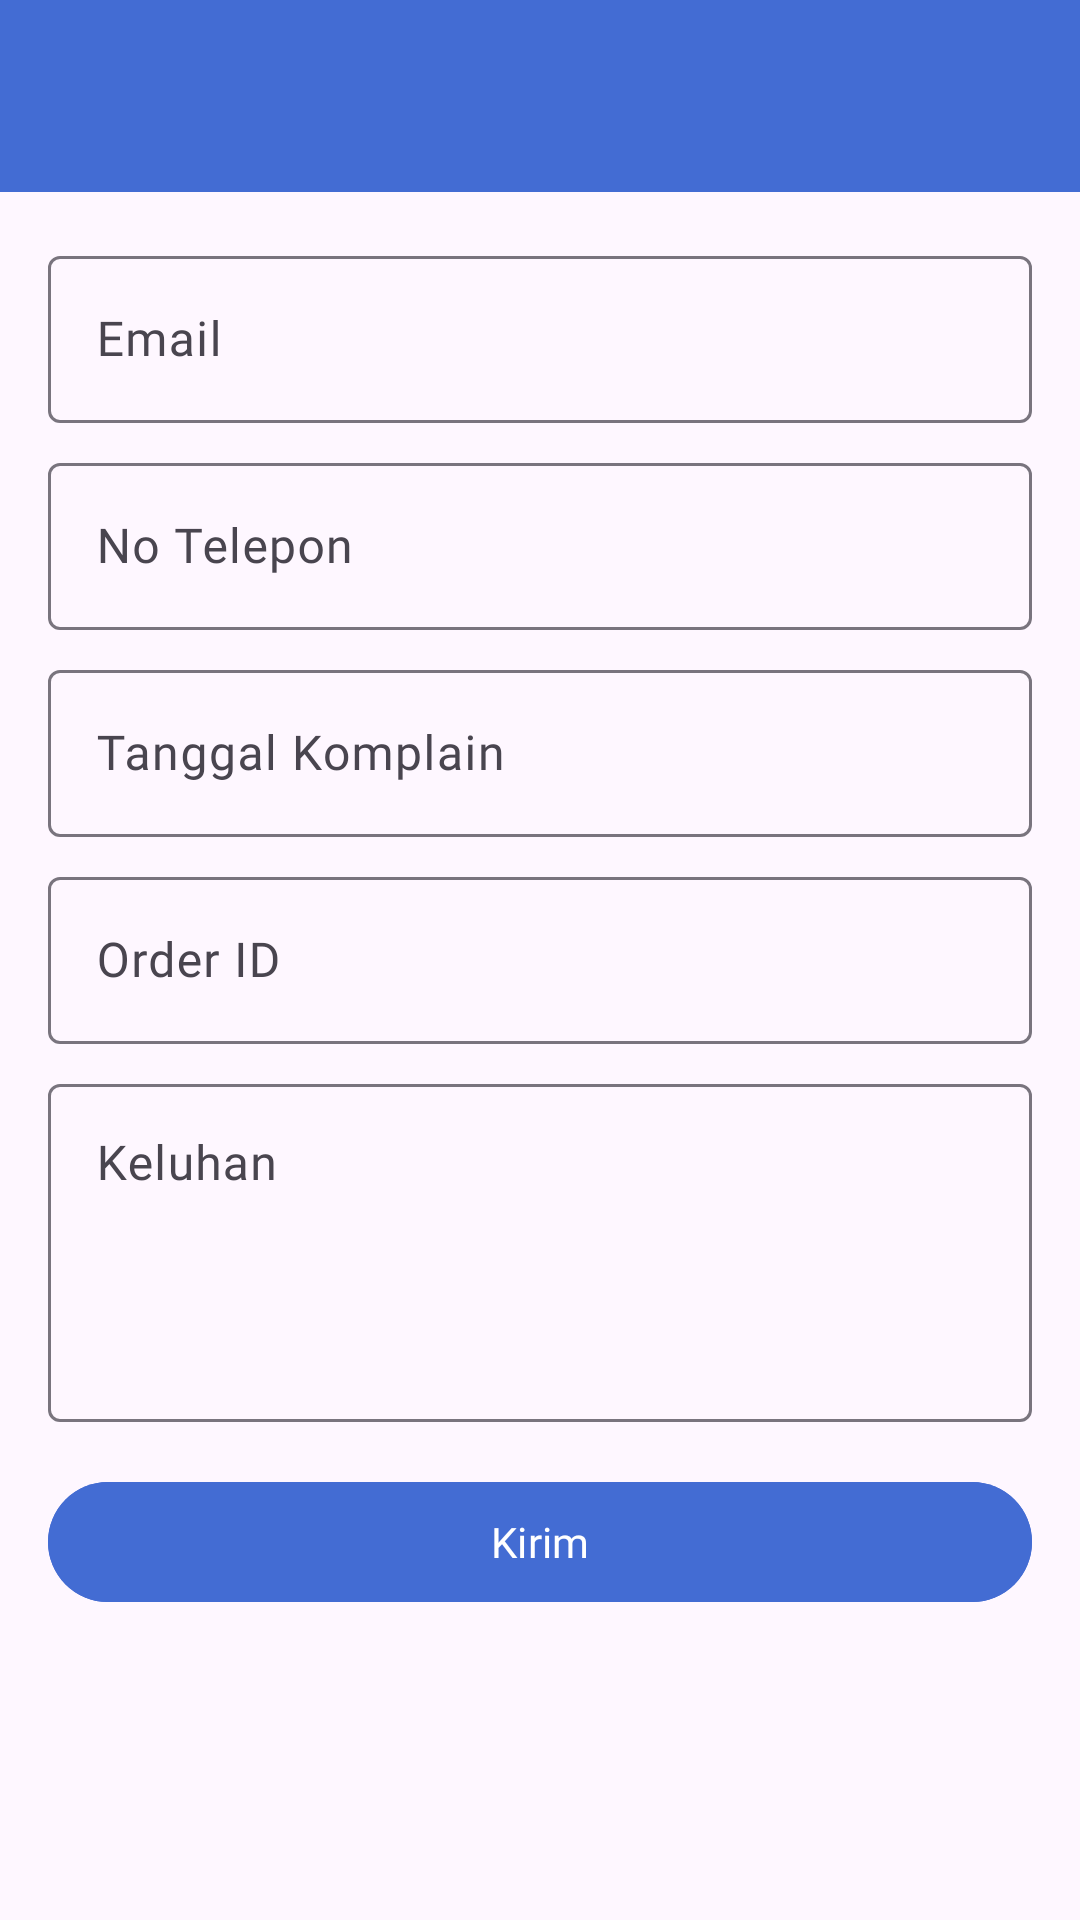

Write the Android layout XML for this screen, with the resource values it uses.
<!-- AndroidManifest.xml: application theme Theme.BerkahJayaShop -->
<!-- res/layout/activity_komplain.xml -->
<?xml version="1.0" encoding="utf-8"?>
<androidx.constraintlayout.widget.ConstraintLayout xmlns:android="http://schemas.android.com/apk/res/android"
    xmlns:app="http://schemas.android.com/apk/res-auto"
    xmlns:tools="http://schemas.android.com/tools"
    android:id="@+id/main"
    android:layout_width="match_parent"
    android:layout_height="match_parent"
    tools:context=".transaction.KomplainActivity">

    <androidx.appcompat.widget.Toolbar
        android:id="@+id/toolbar"
        android:layout_width="match_parent"
        android:layout_height="wrap_content"
        android:background="@color/primary"
        android:theme="@style/Theme.Material3.Dark"
        app:layout_constraintEnd_toEndOf="parent"
        app:layout_constraintStart_toStartOf="parent"
        app:layout_constraintTop_toTopOf="parent" />

    <com.google.android.material.textfield.TextInputLayout
        android:id="@+id/textInputLayoutEmail"
        android:layout_width="0dp"
        android:layout_height="wrap_content"
        android:layout_marginTop="16dp"
        android:layout_marginStart="16dp"
        android:layout_marginEnd="16dp"
        app:layout_constraintEnd_toEndOf="parent"
        app:layout_constraintStart_toStartOf="parent"
        app:layout_constraintTop_toBottomOf="@id/toolbar">

        <com.google.android.material.textfield.TextInputEditText
            android:id="@+id/textInputEditTextEmail"
            android:layout_width="match_parent"
            android:layout_height="wrap_content"
            android:hint="Email"
            android:inputType="textEmailAddress"
            android:fontFamily="@font/poppins" />
    </com.google.android.material.textfield.TextInputLayout>

    <com.google.android.material.textfield.TextInputLayout
        android:id="@+id/textInputLayoutPhone"
        android:layout_width="0dp"
        android:layout_height="wrap_content"
        android:layout_marginTop="8dp"
        android:layout_marginStart="16dp"
        android:layout_marginEnd="16dp"
        app:layout_constraintEnd_toEndOf="parent"
        app:layout_constraintStart_toStartOf="parent"
        app:layout_constraintTop_toBottomOf="@id/textInputLayoutEmail">

        <com.google.android.material.textfield.TextInputEditText
            android:id="@+id/textInputEditTextPhone"
            android:layout_width="match_parent"
            android:layout_height="wrap_content"
            android:hint="No Telepon"
            android:inputType="phone"
            android:fontFamily="@font/poppins" />
    </com.google.android.material.textfield.TextInputLayout>

    <com.google.android.material.textfield.TextInputLayout
        android:id="@+id/textInputLayoutDate"
        android:layout_width="0dp"
        android:layout_height="wrap_content"
        android:layout_marginTop="8dp"
        android:layout_marginStart="16dp"
        android:layout_marginEnd="16dp"
        app:layout_constraintEnd_toEndOf="parent"
        app:layout_constraintStart_toStartOf="parent"
        app:layout_constraintTop_toBottomOf="@id/textInputLayoutPhone">

        <com.google.android.material.textfield.TextInputEditText
            android:id="@+id/textInputEditTextDate"
            android:layout_width="match_parent"
            android:layout_height="wrap_content"
            android:hint="Tanggal Komplain"
            android:editable="false"
            android:inputType="date"
            android:fontFamily="@font/poppins" />
    </com.google.android.material.textfield.TextInputLayout>

    <com.google.android.material.textfield.TextInputLayout
        android:id="@+id/textInputLayoutOrderId"
        android:layout_width="0dp"
        android:layout_height="wrap_content"
        android:layout_marginTop="8dp"
        android:layout_marginStart="16dp"
        android:layout_marginEnd="16dp"
        app:layout_constraintEnd_toEndOf="parent"
        app:layout_constraintStart_toStartOf="parent"
        app:layout_constraintTop_toBottomOf="@id/textInputLayoutDate">

        <com.google.android.material.textfield.TextInputEditText
            android:id="@+id/textInputEditTextOrderId"
            android:layout_width="match_parent"
            android:layout_height="wrap_content"
            android:hint="Order ID"
            android:editable="false"
            android:inputType="text"
            android:fontFamily="@font/poppins" />
    </com.google.android.material.textfield.TextInputLayout>

    <com.google.android.material.textfield.TextInputLayout
        android:id="@+id/textInputLayoutComplaint"
        android:layout_width="0dp"
        android:layout_height="wrap_content"
        android:layout_marginTop="8dp"
        android:layout_marginStart="16dp"
        android:layout_marginEnd="16dp"
        app:layout_constraintEnd_toEndOf="parent"
        app:layout_constraintStart_toStartOf="parent"
        app:layout_constraintTop_toBottomOf="@id/textInputLayoutOrderId">

        <com.google.android.material.textfield.TextInputEditText
            android:id="@+id/textInputEditTextComplaint"
            android:layout_width="match_parent"
            android:layout_height="wrap_content"
            android:hint="Keluhan"
            android:inputType="textMultiLine"
            android:lines="4"
            android:gravity="top"
            android:fontFamily="@font/poppins" />
    </com.google.android.material.textfield.TextInputLayout>

    <com.google.android.material.button.MaterialButton
        android:id="@+id/buttonSend"
        android:layout_width="0dp"
        android:layout_height="wrap_content"
        android:layout_marginTop="16dp"
        android:layout_marginStart="16dp"
        android:layout_marginEnd="16dp"
        android:text="Kirim"
        android:backgroundTint="@color/primary"
        android:fontFamily="@font/poppins"
        app:layout_constraintEnd_toEndOf="parent"
        app:layout_constraintStart_toStartOf="parent"
        app:layout_constraintTop_toBottomOf="@id/textInputLayoutComplaint" />

</androidx.constraintlayout.widget.ConstraintLayout>
<!-- resources referenced by this layout -->
<resources>
  <color name="primary">#436CD3</color>"
  <style name="Theme.BerkahJayaShop" parent="Base.Theme.BerkahJayaShop" />
  <style name="Base.Theme.BerkahJayaShop" parent="Theme.Material3.DayNight.NoActionBar">
          <item name="android:statusBarColor">#FFFFFFFF</item>
      </style>
</resources>
